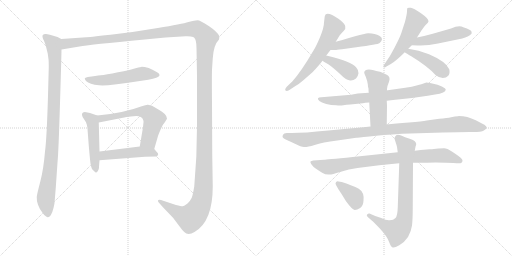
t = 0.00 s
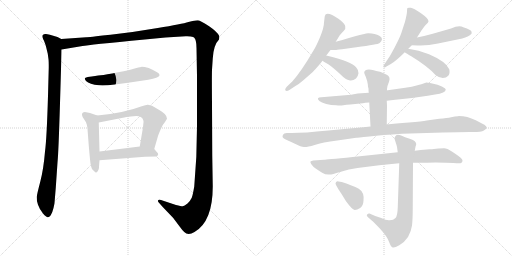
t = 2.86 s
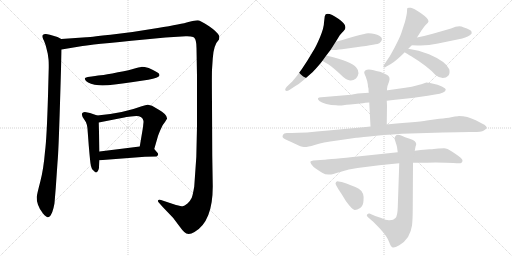
t = 5.72 s
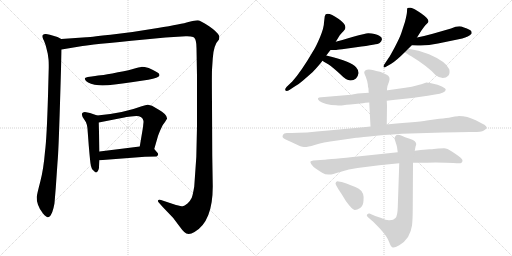
t = 8.58 s
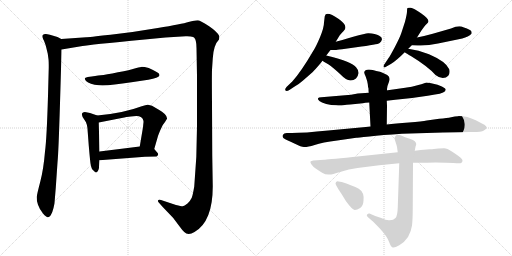
t = 11.44 s
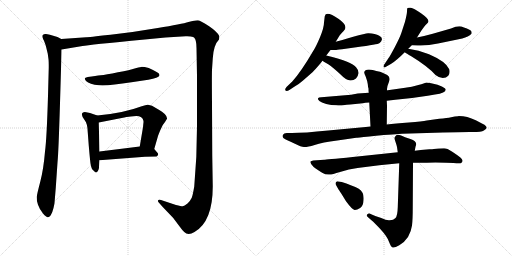
t = 14.30 s

The animated SVG that drew these frames (rendered in a browser with its animation timeline set to each time). Animation: 18 CSS @keyframes rules; one cycle of 14.30 s.

<svg version="1.1" viewBox="0 0 2048 1024" xmlns="http://www.w3.org/2000/svg">
  <g stroke="lightgray" stroke-dasharray="1,1" stroke-width="1" transform="scale(4, 4)">
    <line x1="0" y1="0" x2="256" y2="256"></line>
    <line x1="256" y1="0" x2="0" y2="256"></line>
    <line x1="128" y1="0" x2="128" y2="256"></line>
    <line x1="0" y1="128" x2="256" y2="128"></line>
    <line x1="256" y1="0" x2="512" y2="256"></line>
    <line x1="512" y1="0" x2="256" y2="256"></line>
    <line x1="384" y1="0" x2="384" y2="256"></line>
    <line x1="256" y1="128" x2="512" y2="128"></line>
  </g>
<g transform="scale(1, -1) translate(0, -850)">
   <style type="text/css">
    @keyframes keyframes0 {
      from {
       stroke: black;
       stroke-dashoffset: 987;
       stroke-width: 128;
       }
       76% {
       animation-timing-function: step-end;
       stroke: black;
       stroke-dashoffset: 0;
       stroke-width: 128;
       }
       to {
       stroke: black;
       stroke-width: 1024;
       }
       }
       #make-me-a-hanzi-animation-0 {
         animation: keyframes0 1.053223s both;
         animation-delay: 0.000000s;
         animation-timing-function: linear;
       }
    @keyframes keyframes1 {
      from {
       stroke: black;
       stroke-dashoffset: 1730;
       stroke-width: 128;
       }
       85% {
       animation-timing-function: step-end;
       stroke: black;
       stroke-dashoffset: 0;
       stroke-width: 128;
       }
       to {
       stroke: black;
       stroke-width: 1024;
       }
       }
       #make-me-a-hanzi-animation-1 {
         animation: keyframes1 1.657878s both;
         animation-delay: 1.053223s;
         animation-timing-function: linear;
       }
    @keyframes keyframes2 {
      from {
       stroke: black;
       stroke-dashoffset: 542;
       stroke-width: 128;
       }
       64% {
       animation-timing-function: step-end;
       stroke: black;
       stroke-dashoffset: 0;
       stroke-width: 128;
       }
       to {
       stroke: black;
       stroke-width: 1024;
       }
       }
       #make-me-a-hanzi-animation-2 {
         animation: keyframes2 0.691081s both;
         animation-delay: 2.711101s;
         animation-timing-function: linear;
       }
    @keyframes keyframes3 {
      from {
       stroke: black;
       stroke-dashoffset: 493;
       stroke-width: 128;
       }
       62% {
       animation-timing-function: step-end;
       stroke: black;
       stroke-dashoffset: 0;
       stroke-width: 128;
       }
       to {
       stroke: black;
       stroke-width: 1024;
       }
       }
       #make-me-a-hanzi-animation-3 {
         animation: keyframes3 0.651204s both;
         animation-delay: 3.402182s;
         animation-timing-function: linear;
       }
    @keyframes keyframes4 {
      from {
       stroke: black;
       stroke-dashoffset: 608;
       stroke-width: 128;
       }
       66% {
       animation-timing-function: step-end;
       stroke: black;
       stroke-dashoffset: 0;
       stroke-width: 128;
       }
       to {
       stroke: black;
       stroke-width: 1024;
       }
       }
       #make-me-a-hanzi-animation-4 {
         animation: keyframes4 0.744792s both;
         animation-delay: 4.053386s;
         animation-timing-function: linear;
       }
    @keyframes keyframes5 {
      from {
       stroke: black;
       stroke-dashoffset: 481;
       stroke-width: 128;
       }
       61% {
       animation-timing-function: step-end;
       stroke: black;
       stroke-dashoffset: 0;
       stroke-width: 128;
       }
       to {
       stroke: black;
       stroke-width: 1024;
       }
       }
       #make-me-a-hanzi-animation-5 {
         animation: keyframes5 0.641439s both;
         animation-delay: 4.798178s;
         animation-timing-function: linear;
       }
    @keyframes keyframes6 {
      from {
       stroke: black;
       stroke-dashoffset: 616;
       stroke-width: 128;
       }
       67% {
       animation-timing-function: step-end;
       stroke: black;
       stroke-dashoffset: 0;
       stroke-width: 128;
       }
       to {
       stroke: black;
       stroke-width: 1024;
       }
       }
       #make-me-a-hanzi-animation-6 {
         animation: keyframes6 0.751302s both;
         animation-delay: 5.439617s;
         animation-timing-function: linear;
       }
    @keyframes keyframes7 {
      from {
       stroke: black;
       stroke-dashoffset: 450;
       stroke-width: 128;
       }
       59% {
       animation-timing-function: step-end;
       stroke: black;
       stroke-dashoffset: 0;
       stroke-width: 128;
       }
       to {
       stroke: black;
       stroke-width: 1024;
       }
       }
       #make-me-a-hanzi-animation-7 {
         animation: keyframes7 0.616211s both;
         animation-delay: 6.190919s;
         animation-timing-function: linear;
       }
    @keyframes keyframes8 {
      from {
       stroke: black;
       stroke-dashoffset: 380;
       stroke-width: 128;
       }
       55% {
       animation-timing-function: step-end;
       stroke: black;
       stroke-dashoffset: 0;
       stroke-width: 128;
       }
       to {
       stroke: black;
       stroke-width: 1024;
       }
       }
       #make-me-a-hanzi-animation-8 {
         animation: keyframes8 0.559245s both;
         animation-delay: 6.807130s;
         animation-timing-function: linear;
       }
    @keyframes keyframes9 {
      from {
       stroke: black;
       stroke-dashoffset: 526;
       stroke-width: 128;
       }
       63% {
       animation-timing-function: step-end;
       stroke: black;
       stroke-dashoffset: 0;
       stroke-width: 128;
       }
       to {
       stroke: black;
       stroke-width: 1024;
       }
       }
       #make-me-a-hanzi-animation-9 {
         animation: keyframes9 0.678060s both;
         animation-delay: 7.366375s;
         animation-timing-function: linear;
       }
    @keyframes keyframes10 {
      from {
       stroke: black;
       stroke-dashoffset: 484;
       stroke-width: 128;
       }
       61% {
       animation-timing-function: step-end;
       stroke: black;
       stroke-dashoffset: 0;
       stroke-width: 128;
       }
       to {
       stroke: black;
       stroke-width: 1024;
       }
       }
       #make-me-a-hanzi-animation-10 {
         animation: keyframes10 0.643880s both;
         animation-delay: 8.044435s;
         animation-timing-function: linear;
       }
    @keyframes keyframes11 {
      from {
       stroke: black;
       stroke-dashoffset: 428;
       stroke-width: 128;
       }
       58% {
       animation-timing-function: step-end;
       stroke: black;
       stroke-dashoffset: 0;
       stroke-width: 128;
       }
       to {
       stroke: black;
       stroke-width: 1024;
       }
       }
       #make-me-a-hanzi-animation-11 {
         animation: keyframes11 0.598307s both;
         animation-delay: 8.688315s;
         animation-timing-function: linear;
       }
    @keyframes keyframes12 {
      from {
       stroke: black;
       stroke-dashoffset: 756;
       stroke-width: 128;
       }
       71% {
       animation-timing-function: step-end;
       stroke: black;
       stroke-dashoffset: 0;
       stroke-width: 128;
       }
       to {
       stroke: black;
       stroke-width: 1024;
       }
       }
       #make-me-a-hanzi-animation-12 {
         animation: keyframes12 0.865234s both;
         animation-delay: 9.286622s;
         animation-timing-function: linear;
       }
    @keyframes keyframes13 {
      from {
       stroke: black;
       stroke-dashoffset: 495;
       stroke-width: 128;
       }
       62% {
       animation-timing-function: step-end;
       stroke: black;
       stroke-dashoffset: 0;
       stroke-width: 128;
       }
       to {
       stroke: black;
       stroke-width: 1024;
       }
       }
       #make-me-a-hanzi-animation-13 {
         animation: keyframes13 0.652832s both;
         animation-delay: 10.151856s;
         animation-timing-function: linear;
       }
    @keyframes keyframes14 {
      from {
       stroke: black;
       stroke-dashoffset: 1055;
       stroke-width: 128;
       }
       77% {
       animation-timing-function: step-end;
       stroke: black;
       stroke-dashoffset: 0;
       stroke-width: 128;
       }
       to {
       stroke: black;
       stroke-width: 1024;
       }
       }
       #make-me-a-hanzi-animation-14 {
         animation: keyframes14 1.108561s both;
         animation-delay: 10.804688s;
         animation-timing-function: linear;
       }
    @keyframes keyframes15 {
      from {
       stroke: black;
       stroke-dashoffset: 854;
       stroke-width: 128;
       }
       74% {
       animation-timing-function: step-end;
       stroke: black;
       stroke-dashoffset: 0;
       stroke-width: 128;
       }
       to {
       stroke: black;
       stroke-width: 1024;
       }
       }
       #make-me-a-hanzi-animation-15 {
         animation: keyframes15 0.944987s both;
         animation-delay: 11.913249s;
         animation-timing-function: linear;
       }
    @keyframes keyframes16 {
      from {
       stroke: black;
       stroke-dashoffset: 777;
       stroke-width: 128;
       }
       72% {
       animation-timing-function: step-end;
       stroke: black;
       stroke-dashoffset: 0;
       stroke-width: 128;
       }
       to {
       stroke: black;
       stroke-width: 1024;
       }
       }
       #make-me-a-hanzi-animation-16 {
         animation: keyframes16 0.882324s both;
         animation-delay: 12.858236s;
         animation-timing-function: linear;
       }
    @keyframes keyframes17 {
      from {
       stroke: black;
       stroke-dashoffset: 379;
       stroke-width: 128;
       }
       55% {
       animation-timing-function: step-end;
       stroke: black;
       stroke-dashoffset: 0;
       stroke-width: 128;
       }
       to {
       stroke: black;
       stroke-width: 1024;
       }
       }
       #make-me-a-hanzi-animation-17 {
         animation: keyframes17 0.558431s both;
         animation-delay: 13.740560s;
         animation-timing-function: linear;
       }
</style>
<path d="M 245.0 694.0 L 230.0 702.0 Q 187.0 716.0 182.0 714.0 Q 175.0 714.0 171.0 710.0 Q 167.0 703.0 176.0 687.0 L 183.0 668.0 L 191.0 635.0 L 194.0 613.0 Q 195.0 605.0 195.0 580.0 L 192.0 467.0 Q 187.0 295.0 180.0 244.0 Q 174.0 172.0 161.0 123.0 Q 148.0 74.0 147.0 62.0 Q 146.0 49.0 152.0 31.0 Q 158.0 13.0 172.0 -4.0 Q 186.0 -20.0 192.0 -19.0 Q 197.0 -18.0 203.0 -11.0 Q 210.0 1.0 214.0 18.0 Q 218.0 36.0 218.0 38.0 L 223.0 98.0 L 230.0 200.0 Q 234.0 238.0 240.0 437.0 Q 246.0 635.0 246.0 652.0 C 247.0 682.0 247.0 693.0 245.0 694.0 Z" fill="lightgray"></path> 
<path d="M 246.0 652.0 L 330.0 666.0 Q 353.0 671.0 579.0 692.0 L 662.0 700.0 L 743.0 705.0 Q 751.0 706.0 763.0 704.0 Q 775.0 702.0 777.0 699.0 Q 786.0 690.0 786.0 658.0 L 788.0 546.0 L 788.0 344.0 Q 788.0 223.0 777.0 104.0 Q 771.0 69.0 767.0 59.0 Q 762.0 48.0 750.0 36.0 Q 737.0 26.0 731.0 25.0 Q 724.0 25.0 704.0 30.0 L 644.0 50.0 Q 633.0 52.0 632.0 48.0 Q 631.0 44.0 635.0 40.0 L 650.0 23.0 L 693.0 -22.0 L 720.0 -58.0 Q 729.0 -71.0 737.0 -78.0 Q 752.0 -93.0 778.0 -78.0 Q 851.0 -36.0 851.0 104.0 L 849.0 228.0 L 848.0 438.0 Q 847.0 540.0 848.0 571.0 L 851.0 616.0 Q 854.0 670.0 876.0 692.0 Q 878.0 704.0 877.0 706.0 Q 869.0 723.0 835.0 746.0 Q 800.0 769.0 790.0 769.0 Q 780.0 769.0 754.0 762.0 Q 728.0 754.0 631.0 738.0 Q 533.0 721.0 442.0 711.0 Q 350.0 701.0 345.0 701.0 L 245.0 694.0 C 215.0 692.0 216.0 647.0 246.0 652.0 Z" fill="lightgray"></path> 
<path d="M 593.0 531.0 Q 635.0 540.0 637.0 547.0 Q 639.0 548.0 637.0 553.0 Q 637.0 559.0 595.0 578.0 Q 575.0 583.0 565.0 582.5 Q 555.0 582.0 538.5 576.5 Q 522.0 571.0 472.0 561.0 Q 422.0 551.0 403.0 549.0 Q 384.0 547.0 351.0 542.0 Q 339.0 539.0 339.0 536.5 Q 339.0 534.0 344.0 526.0 Q 358.0 512.0 396.0 509.0 Q 434.0 506.0 526.0 521.0 L 593.0 531.0 Z" fill="lightgray"></path> 
<path d="M 389.0 388.0 L 360.0 398.0 L 345.0 401.0 Q 337.0 403.0 332.0 400.0 Q 326.0 396.0 328.0 390.0 Q 328.0 382.0 339.0 369.0 Q 350.0 356.0 351.0 321.0 L 355.0 268.0 Q 361.0 198.0 363.0 191.0 Q 364.0 184.0 368.0 174.0 Q 371.0 171.0 376.0 166.0 Q 381.0 160.0 385.0 160.0 Q 388.0 160.0 392.0 167.0 Q 396.0 174.0 396.0 180.0 Q 396.0 185.0 398.0 209.0 L 398.0 244.0 L 395.0 360.0 C 394.0 386.0 394.0 386.0 389.0 388.0 Z" fill="lightgray"></path> 
<path d="M 617.0 254.0 L 632.0 306.0 Q 633.0 310.0 642.0 331.0 Q 650.0 352.0 660.0 362.0 L 668.0 375.0 Q 669.0 384.0 659.0 394.0 Q 648.0 404.0 637.0 410.0 L 608.0 427.0 L 592.0 431.0 Q 586.0 432.0 567.0 425.0 Q 493.0 397.0 389.0 388.0 C 359.0 385.0 366.0 354.0 395.0 360.0 L 502.0 381.0 L 504.0 382.0 L 507.0 382.0 L 523.0 384.0 L 545.0 386.0 Q 570.0 386.0 574.0 366.0 L 574.0 361.0 L 573.0 352.0 L 572.0 341.0 L 559.0 264.0 C 554.0 234.0 609.0 225.0 617.0 254.0 Z" fill="lightgray"></path> 
<path d="M 398.0 209.0 L 580.0 223.0 L 626.0 224.0 Q 638.0 232.0 628.0 241.0 L 617.0 254.0 C 604.0 270.0 589.0 268.0 559.0 264.0 L 398.0 244.0 C 368.0 240.0 368.0 207.0 398.0 209.0 Z" fill="lightgray"></path> 
<path d="M 1296.0 760.0 Q 1296.0 739.0 1280.0 701.5 Q 1264.0 664.0 1254.0 648.0 Q 1203.0 561.0 1169.0 524.0 L 1147.0 503.0 Q 1138.0 493.0 1142.0 488.0 Q 1146.0 483.0 1159.0 491.0 L 1177.0 503.0 Q 1194.0 512.0 1211.0 527.0 L 1251.0 562.0 Q 1260.0 571.0 1283.0 598.0 L 1290.0 607.0 L 1305.0 628.0 L 1322.0 650.0 L 1343.0 683.0 L 1359.0 709.0 Q 1365.0 717.0 1374.5 726.5 Q 1384.0 736.0 1381.0 744.0 Q 1381.0 755.0 1355.0 774.0 Q 1304.0 809.0 1299.0 785.0 L 1296.0 760.0 Z" fill="lightgray"></path> 
<path d="M 1322.0 650.0 L 1343.0 650.0 Q 1344.0 650.0 1368.0 653.0 L 1425.0 661.0 Q 1513.0 673.0 1517.0 677.0 Q 1520.0 680.0 1525.0 685.0 Q 1527.0 691.0 1528.0 693.0 Q 1528.0 703.0 1517.0 707.0 Q 1501.0 716.0 1474.0 717.0 Q 1465.0 718.0 1413.0 703.0 Q 1361.0 687.0 1343.0 683.0 C 1314.0 676.0 1292.0 650.0 1322.0 650.0 Z" fill="lightgray"></path> 
<path d="M 1290.0 607.0 Q 1293.0 605.0 1313.0 593.0 Q 1332.0 580.0 1359.0 555.0 Q 1385.0 529.0 1397.0 529.0 Q 1411.0 526.0 1424.0 536.0 Q 1432.0 544.0 1434.0 557.0 Q 1435.0 569.0 1425.0 580.0 Q 1407.0 605.0 1305.0 628.0 C 1276.0 635.0 1265.0 623.0 1290.0 607.0 Z" fill="lightgray"></path> 
<path d="M 1633.0 655.0 L 1647.0 669.0 L 1668.0 700.0 L 1685.0 727.0 Q 1699.0 749.0 1706.5 754.5 Q 1714.0 760.0 1714.0 765.0 Q 1714.0 776.0 1684.0 797.0 Q 1654.0 818.0 1643.0 819.0 Q 1632.0 820.0 1630.0 818.0 Q 1628.0 816.0 1628.0 805.5 Q 1628.0 795.0 1620.0 763.0 L 1605.0 717.0 Q 1599.0 699.0 1579.5 662.5 Q 1560.0 626.0 1555.0 619.0 L 1535.0 589.0 Q 1534.0 588.0 1534.0 581.0 Q 1540.0 579.0 1544.0 583.0 L 1565.0 595.0 Q 1586.0 608.0 1619.0 641.0 L 1633.0 655.0 Z" fill="lightgray"></path> 
<path d="M 1647.0 669.0 L 1670.0 668.0 Q 1708.0 666.0 1752.0 676.0 L 1849.0 696.0 Q 1874.0 703.0 1886.0 715.0 Q 1887.0 719.0 1886.0 723.0 Q 1886.0 731.0 1853.0 741.0 Q 1837.0 751.0 1804.0 736.0 L 1731.0 715.0 Q 1695.0 705.0 1668.0 700.0 C 1639.0 694.0 1617.0 670.0 1647.0 669.0 Z" fill="lightgray"></path> 
<path d="M 1619.0 641.0 Q 1625.0 637.0 1645.0 625.0 Q 1712.0 584.0 1742.0 550.0 Q 1757.0 538.0 1771.0 538.0 Q 1785.0 538.0 1793.0 547.0 Q 1801.0 556.0 1797.0 573.0 Q 1784.0 604.0 1716.0 633.0 Q 1674.0 651.0 1633.0 655.0 C 1603.0 658.0 1594.0 657.0 1619.0 641.0 Z" fill="lightgray"></path> 
<path d="M 1475.0 479.0 L 1431.0 476.0 L 1404.0 471.0 L 1285.0 461.0 Q 1274.0 461.0 1272.0 457.0 Q 1270.0 453.0 1277.5 446.5 Q 1285.0 440.0 1305.0 434.5 Q 1325.0 429.0 1345.0 429.0 Q 1360.0 427.0 1373.0 429.0 Q 1386.0 431.0 1401.0 432.0 L 1451.0 437.0 Q 1459.0 439.0 1477.0 440.0 L 1547.0 447.0 L 1581.0 451.0 L 1648.0 458.0 L 1711.0 467.0 L 1740.0 472.0 Q 1783.0 478.0 1783.0 492.0 Q 1783.0 496.0 1767.5 504.5 Q 1752.0 513.0 1729.0 516.5 Q 1706.0 520.0 1703.0 519.5 Q 1700.0 519.0 1673.5 510.0 Q 1647.0 501.0 1621.0 499.0 L 1551.0 489.0 L 1475.0 479.0 Z" fill="lightgray"></path> 
<path d="M 1530.0 559.0 L 1520.0 563.0 Q 1517.0 563.0 1505.0 566.0 L 1495.0 569.0 Q 1460.0 577.0 1457.0 561.0 Q 1456.0 559.0 1463.0 543.0 Q 1469.0 527.0 1471.0 514.0 Q 1472.0 500.0 1474.0 496.0 Q 1474.0 482.0 1475.0 479.0 L 1477.0 440.0 L 1482.0 344.0 C 1484.0 314.0 1547.0 322.0 1547.0 352.0 L 1548.0 427.0 L 1547.0 447.0 L 1548.0 494.0 Q 1548.0 504.0 1556.0 523.0 Q 1563.0 542.0 1549.0 550.0 L 1530.0 559.0 Z" fill="lightgray"></path> 
<path d="M 1482.0 344.0 L 1463.0 342.0 L 1313.0 328.0 Q 1216.0 318.0 1167.0 318.0 L 1147.0 318.0 Q 1135.0 318.0 1132.0 311.0 Q 1125.0 299.0 1143.0 292.0 L 1182.0 274.0 Q 1204.0 263.0 1216.0 262.0 Q 1228.0 261.0 1258.5 270.5 Q 1289.0 280.0 1349.0 288.0 L 1425.0 299.0 Q 1427.0 299.0 1477.5 304.5 Q 1528.0 310.0 1608.0 315.0 L 1772.0 320.0 L 1831.0 321.0 L 1879.0 322.0 Q 1925.0 321.0 1935.5 328.0 Q 1946.0 335.0 1946.5 339.0 Q 1947.0 343.0 1942.0 347.5 Q 1937.0 352.0 1903.0 369.0 Q 1869.0 386.0 1835.0 386.0 L 1832.0 385.0 Q 1820.0 385.0 1804.5 381.5 Q 1789.0 378.0 1757.0 375.0 L 1707.0 368.0 Q 1690.0 364.0 1635.5 360.0 Q 1581.0 356.0 1547.0 352.0 L 1482.0 344.0 Z" fill="lightgray"></path> 
<path d="M 1683.0 250.0 L 1659.0 247.0 L 1591.0 241.0 L 1411.0 222.0 Q 1301.0 211.0 1297.0 211.0 L 1253.0 208.0 Q 1245.0 207.0 1242.0 204.0 Q 1240.0 201.0 1246.0 192.0 Q 1252.0 183.0 1264.0 175.0 Q 1276.0 167.0 1288.5 159.5 Q 1301.0 152.0 1314.0 152.0 Q 1324.0 150.0 1360.0 162.0 Q 1396.0 174.0 1430.0 178.0 L 1517.0 189.0 L 1597.0 197.0 L 1652.0 199.0 L 1707.0 199.0 Q 1737.0 201.0 1785.0 199.0 L 1814.0 198.0 Q 1824.0 197.0 1841.0 197.0 Q 1845.0 197.0 1849.0 203.5 Q 1853.0 210.0 1841.5 220.0 Q 1830.0 230.0 1809.0 243.5 Q 1788.0 257.0 1776.0 257.0 L 1754.0 256.0 L 1735.0 254.0 Q 1730.0 253.0 1718.0 253.0 L 1683.0 250.0 Z" fill="lightgray"></path> 
<path d="M 1659.0 247.0 L 1662.0 263.0 L 1665.0 273.0 Q 1665.0 286.0 1641.5 294.0 Q 1618.0 302.0 1604.5 308.0 Q 1591.0 314.0 1585.0 309.0 Q 1580.0 303.0 1578.5 300.0 Q 1577.0 297.0 1581.5 284.0 Q 1586.0 271.0 1588.0 262.0 L 1591.0 241.0 L 1597.0 197.0 L 1591.0 20.0 Q 1590.0 -13.0 1582.0 -22.0 Q 1574.0 -31.0 1559.0 -31.0 Q 1547.0 -33.0 1525.0 -22.0 L 1501.0 -14.0 L 1478.0 -4.0 Q 1473.0 -3.0 1468.5 -7.5 Q 1464.0 -12.0 1472.0 -19.0 L 1487.0 -32.0 Q 1497.0 -40.0 1522.0 -67.0 Q 1547.0 -94.0 1555.5 -115.5 Q 1564.0 -137.0 1569.0 -139.0 Q 1575.0 -144.0 1597.0 -131.0 Q 1619.0 -118.0 1632.0 -98.0 Q 1645.0 -75.0 1648.0 -52.0 Q 1651.0 -29.0 1651.0 25.0 L 1652.0 199.0 L 1659.0 247.0 Z" fill="lightgray"></path> 
<path d="M 1353.0 94.0 Q 1354.0 93.0 1365.0 76.0 L 1384.0 45.0 Q 1409.0 11.0 1418.5 10.5 Q 1428.0 10.0 1440.5 18.0 Q 1453.0 26.0 1454.0 47.0 Q 1458.0 81.0 1435.0 95.0 Q 1426.0 101.0 1398.0 111.5 Q 1370.0 122.0 1367.0 122.0 L 1354.0 124.0 Q 1348.0 126.0 1344.0 121.5 Q 1340.0 117.0 1344.0 110.0 L 1353.0 94.0 Z" fill="lightgray"></path> 
      <clipPath id="make-me-a-hanzi-clip-0">
      <path d="M 245.0 694.0 L 230.0 702.0 Q 187.0 716.0 182.0 714.0 Q 175.0 714.0 171.0 710.0 Q 167.0 703.0 176.0 687.0 L 183.0 668.0 L 191.0 635.0 L 194.0 613.0 Q 195.0 605.0 195.0 580.0 L 192.0 467.0 Q 187.0 295.0 180.0 244.0 Q 174.0 172.0 161.0 123.0 Q 148.0 74.0 147.0 62.0 Q 146.0 49.0 152.0 31.0 Q 158.0 13.0 172.0 -4.0 Q 186.0 -20.0 192.0 -19.0 Q 197.0 -18.0 203.0 -11.0 Q 210.0 1.0 214.0 18.0 Q 218.0 36.0 218.0 38.0 L 223.0 98.0 L 230.0 200.0 Q 234.0 238.0 240.0 437.0 Q 246.0 635.0 246.0 652.0 C 247.0 682.0 247.0 693.0 245.0 694.0 Z" fill="lightgray"></path>
      </clipPath>
      <path clip-path="url(#make-me-a-hanzi-clip-0)" d="M 179.0 705.0 L 214.0 675.0 L 220.0 611.0 L 210.0 279.0 L 183.0 56.0 L 192.0 -7.0 " fill="none" id="make-me-a-hanzi-animation-0" stroke-dasharray="859 1718" stroke-linecap="round"></path>

      <clipPath id="make-me-a-hanzi-clip-1">
      <path d="M 246.0 652.0 L 330.0 666.0 Q 353.0 671.0 579.0 692.0 L 662.0 700.0 L 743.0 705.0 Q 751.0 706.0 763.0 704.0 Q 775.0 702.0 777.0 699.0 Q 786.0 690.0 786.0 658.0 L 788.0 546.0 L 788.0 344.0 Q 788.0 223.0 777.0 104.0 Q 771.0 69.0 767.0 59.0 Q 762.0 48.0 750.0 36.0 Q 737.0 26.0 731.0 25.0 Q 724.0 25.0 704.0 30.0 L 644.0 50.0 Q 633.0 52.0 632.0 48.0 Q 631.0 44.0 635.0 40.0 L 650.0 23.0 L 693.0 -22.0 L 720.0 -58.0 Q 729.0 -71.0 737.0 -78.0 Q 752.0 -93.0 778.0 -78.0 Q 851.0 -36.0 851.0 104.0 L 849.0 228.0 L 848.0 438.0 Q 847.0 540.0 848.0 571.0 L 851.0 616.0 Q 854.0 670.0 876.0 692.0 Q 878.0 704.0 877.0 706.0 Q 869.0 723.0 835.0 746.0 Q 800.0 769.0 790.0 769.0 Q 780.0 769.0 754.0 762.0 Q 728.0 754.0 631.0 738.0 Q 533.0 721.0 442.0 711.0 Q 350.0 701.0 345.0 701.0 L 245.0 694.0 C 215.0 692.0 216.0 647.0 246.0 652.0 Z" fill="lightgray"></path>
      </clipPath>
      <path clip-path="url(#make-me-a-hanzi-clip-1)" d="M 252.0 659.0 L 268.0 676.0 L 564.0 706.0 L 770.0 734.0 L 795.0 729.0 L 826.0 698.0 L 817.0 568.0 L 817.0 173.0 L 814.0 94.0 L 805.0 43.0 L 788.0 6.0 L 762.0 -22.0 L 723.0 -7.0 L 639.0 46.0 " fill="none" id="make-me-a-hanzi-animation-1" stroke-dasharray="1602 3204" stroke-linecap="round"></path>

      <clipPath id="make-me-a-hanzi-clip-2">
      <path d="M 593.0 531.0 Q 635.0 540.0 637.0 547.0 Q 639.0 548.0 637.0 553.0 Q 637.0 559.0 595.0 578.0 Q 575.0 583.0 565.0 582.5 Q 555.0 582.0 538.5 576.5 Q 522.0 571.0 472.0 561.0 Q 422.0 551.0 403.0 549.0 Q 384.0 547.0 351.0 542.0 Q 339.0 539.0 339.0 536.5 Q 339.0 534.0 344.0 526.0 Q 358.0 512.0 396.0 509.0 Q 434.0 506.0 526.0 521.0 L 593.0 531.0 Z" fill="lightgray"></path>
      </clipPath>
      <path clip-path="url(#make-me-a-hanzi-clip-2)" d="M 347.0 534.0 L 389.0 528.0 L 432.0 531.0 L 563.0 555.0 L 630.0 550.0 " fill="none" id="make-me-a-hanzi-animation-2" stroke-dasharray="414 828" stroke-linecap="round"></path>

      <clipPath id="make-me-a-hanzi-clip-3">
      <path d="M 389.0 388.0 L 360.0 398.0 L 345.0 401.0 Q 337.0 403.0 332.0 400.0 Q 326.0 396.0 328.0 390.0 Q 328.0 382.0 339.0 369.0 Q 350.0 356.0 351.0 321.0 L 355.0 268.0 Q 361.0 198.0 363.0 191.0 Q 364.0 184.0 368.0 174.0 Q 371.0 171.0 376.0 166.0 Q 381.0 160.0 385.0 160.0 Q 388.0 160.0 392.0 167.0 Q 396.0 174.0 396.0 180.0 Q 396.0 185.0 398.0 209.0 L 398.0 244.0 L 395.0 360.0 C 394.0 386.0 394.0 386.0 389.0 388.0 Z" fill="lightgray"></path>
      </clipPath>
      <path clip-path="url(#make-me-a-hanzi-clip-3)" d="M 339.0 391.0 L 370.0 362.0 L 384.0 168.0 " fill="none" id="make-me-a-hanzi-animation-3" stroke-dasharray="365 730" stroke-linecap="round"></path>

      <clipPath id="make-me-a-hanzi-clip-4">
      <path d="M 617.0 254.0 L 632.0 306.0 Q 633.0 310.0 642.0 331.0 Q 650.0 352.0 660.0 362.0 L 668.0 375.0 Q 669.0 384.0 659.0 394.0 Q 648.0 404.0 637.0 410.0 L 608.0 427.0 L 592.0 431.0 Q 586.0 432.0 567.0 425.0 Q 493.0 397.0 389.0 388.0 C 359.0 385.0 366.0 354.0 395.0 360.0 L 502.0 381.0 L 504.0 382.0 L 507.0 382.0 L 523.0 384.0 L 545.0 386.0 Q 570.0 386.0 574.0 366.0 L 574.0 361.0 L 573.0 352.0 L 572.0 341.0 L 559.0 264.0 C 554.0 234.0 609.0 225.0 617.0 254.0 Z" fill="lightgray"></path>
      </clipPath>
      <path clip-path="url(#make-me-a-hanzi-clip-4)" d="M 398.0 383.0 L 406.0 376.0 L 539.0 401.0 L 590.0 400.0 L 615.0 370.0 L 595.0 289.0 L 568.0 270.0 " fill="none" id="make-me-a-hanzi-animation-4" stroke-dasharray="480 960" stroke-linecap="round"></path>

      <clipPath id="make-me-a-hanzi-clip-5">
      <path d="M 398.0 209.0 L 580.0 223.0 L 626.0 224.0 Q 638.0 232.0 628.0 241.0 L 617.0 254.0 C 604.0 270.0 589.0 268.0 559.0 264.0 L 398.0 244.0 C 368.0 240.0 368.0 207.0 398.0 209.0 Z" fill="lightgray"></path>
      </clipPath>
      <path clip-path="url(#make-me-a-hanzi-clip-5)" d="M 405.0 215.0 L 419.0 228.0 L 563.0 243.0 L 607.0 240.0 L 623.0 233.0 " fill="none" id="make-me-a-hanzi-animation-5" stroke-dasharray="353 706" stroke-linecap="round"></path>

      <clipPath id="make-me-a-hanzi-clip-6">
      <path d="M 1296.0 760.0 Q 1296.0 739.0 1280.0 701.5 Q 1264.0 664.0 1254.0 648.0 Q 1203.0 561.0 1169.0 524.0 L 1147.0 503.0 Q 1138.0 493.0 1142.0 488.0 Q 1146.0 483.0 1159.0 491.0 L 1177.0 503.0 Q 1194.0 512.0 1211.0 527.0 L 1251.0 562.0 Q 1260.0 571.0 1283.0 598.0 L 1290.0 607.0 L 1305.0 628.0 L 1322.0 650.0 L 1343.0 683.0 L 1359.0 709.0 Q 1365.0 717.0 1374.5 726.5 Q 1384.0 736.0 1381.0 744.0 Q 1381.0 755.0 1355.0 774.0 Q 1304.0 809.0 1299.0 785.0 L 1296.0 760.0 Z" fill="lightgray"></path>
      </clipPath>
      <path clip-path="url(#make-me-a-hanzi-clip-6)" d="M 1311.0 783.0 L 1333.0 738.0 L 1295.0 662.0 L 1233.0 573.0 L 1197.0 533.0 L 1147.0 495.0 " fill="none" id="make-me-a-hanzi-animation-6" stroke-dasharray="488 976" stroke-linecap="round"></path>

      <clipPath id="make-me-a-hanzi-clip-7">
      <path d="M 1322.0 650.0 L 1343.0 650.0 Q 1344.0 650.0 1368.0 653.0 L 1425.0 661.0 Q 1513.0 673.0 1517.0 677.0 Q 1520.0 680.0 1525.0 685.0 Q 1527.0 691.0 1528.0 693.0 Q 1528.0 703.0 1517.0 707.0 Q 1501.0 716.0 1474.0 717.0 Q 1465.0 718.0 1413.0 703.0 Q 1361.0 687.0 1343.0 683.0 C 1314.0 676.0 1292.0 650.0 1322.0 650.0 Z" fill="lightgray"></path>
      </clipPath>
      <path clip-path="url(#make-me-a-hanzi-clip-7)" d="M 1327.0 654.0 L 1353.0 668.0 L 1409.0 681.0 L 1472.0 693.0 L 1515.0 693.0 " fill="none" id="make-me-a-hanzi-animation-7" stroke-dasharray="322 644" stroke-linecap="round"></path>

      <clipPath id="make-me-a-hanzi-clip-8">
      <path d="M 1290.0 607.0 Q 1293.0 605.0 1313.0 593.0 Q 1332.0 580.0 1359.0 555.0 Q 1385.0 529.0 1397.0 529.0 Q 1411.0 526.0 1424.0 536.0 Q 1432.0 544.0 1434.0 557.0 Q 1435.0 569.0 1425.0 580.0 Q 1407.0 605.0 1305.0 628.0 C 1276.0 635.0 1265.0 623.0 1290.0 607.0 Z" fill="lightgray"></path>
      </clipPath>
      <path clip-path="url(#make-me-a-hanzi-clip-8)" d="M 1297.0 610.0 L 1314.0 610.0 L 1349.0 595.0 L 1406.0 556.0 " fill="none" id="make-me-a-hanzi-animation-8" stroke-dasharray="252 504" stroke-linecap="round"></path>

      <clipPath id="make-me-a-hanzi-clip-9">
      <path d="M 1633.0 655.0 L 1647.0 669.0 L 1668.0 700.0 L 1685.0 727.0 Q 1699.0 749.0 1706.5 754.5 Q 1714.0 760.0 1714.0 765.0 Q 1714.0 776.0 1684.0 797.0 Q 1654.0 818.0 1643.0 819.0 Q 1632.0 820.0 1630.0 818.0 Q 1628.0 816.0 1628.0 805.5 Q 1628.0 795.0 1620.0 763.0 L 1605.0 717.0 Q 1599.0 699.0 1579.5 662.5 Q 1560.0 626.0 1555.0 619.0 L 1535.0 589.0 Q 1534.0 588.0 1534.0 581.0 Q 1540.0 579.0 1544.0 583.0 L 1565.0 595.0 Q 1586.0 608.0 1619.0 641.0 L 1633.0 655.0 Z" fill="lightgray"></path>
      </clipPath>
      <path clip-path="url(#make-me-a-hanzi-clip-9)" d="M 1637.0 810.0 L 1658.0 776.0 L 1658.0 755.0 L 1612.0 669.0 L 1539.0 585.0 " fill="none" id="make-me-a-hanzi-animation-9" stroke-dasharray="398 796" stroke-linecap="round"></path>

      <clipPath id="make-me-a-hanzi-clip-10">
      <path d="M 1647.0 669.0 L 1670.0 668.0 Q 1708.0 666.0 1752.0 676.0 L 1849.0 696.0 Q 1874.0 703.0 1886.0 715.0 Q 1887.0 719.0 1886.0 723.0 Q 1886.0 731.0 1853.0 741.0 Q 1837.0 751.0 1804.0 736.0 L 1731.0 715.0 Q 1695.0 705.0 1668.0 700.0 C 1639.0 694.0 1617.0 670.0 1647.0 669.0 Z" fill="lightgray"></path>
      </clipPath>
      <path clip-path="url(#make-me-a-hanzi-clip-10)" d="M 1653.0 673.0 L 1677.0 684.0 L 1831.0 719.0 L 1875.0 719.0 " fill="none" id="make-me-a-hanzi-animation-10" stroke-dasharray="356 712" stroke-linecap="round"></path>

      <clipPath id="make-me-a-hanzi-clip-11">
      <path d="M 1619.0 641.0 Q 1625.0 637.0 1645.0 625.0 Q 1712.0 584.0 1742.0 550.0 Q 1757.0 538.0 1771.0 538.0 Q 1785.0 538.0 1793.0 547.0 Q 1801.0 556.0 1797.0 573.0 Q 1784.0 604.0 1716.0 633.0 Q 1674.0 651.0 1633.0 655.0 C 1603.0 658.0 1594.0 657.0 1619.0 641.0 Z" fill="lightgray"></path>
      </clipPath>
      <path clip-path="url(#make-me-a-hanzi-clip-11)" d="M 1626.0 641.0 L 1651.0 639.0 L 1701.0 616.0 L 1775.0 562.0 " fill="none" id="make-me-a-hanzi-animation-11" stroke-dasharray="300 600" stroke-linecap="round"></path>

      <clipPath id="make-me-a-hanzi-clip-12">
      <path d="M 1475.0 479.0 L 1431.0 476.0 L 1404.0 471.0 L 1285.0 461.0 Q 1274.0 461.0 1272.0 457.0 Q 1270.0 453.0 1277.5 446.5 Q 1285.0 440.0 1305.0 434.5 Q 1325.0 429.0 1345.0 429.0 Q 1360.0 427.0 1373.0 429.0 Q 1386.0 431.0 1401.0 432.0 L 1451.0 437.0 Q 1459.0 439.0 1477.0 440.0 L 1547.0 447.0 L 1581.0 451.0 L 1648.0 458.0 L 1711.0 467.0 L 1740.0 472.0 Q 1783.0 478.0 1783.0 492.0 Q 1783.0 496.0 1767.5 504.5 Q 1752.0 513.0 1729.0 516.5 Q 1706.0 520.0 1703.0 519.5 Q 1700.0 519.0 1673.5 510.0 Q 1647.0 501.0 1621.0 499.0 L 1551.0 489.0 L 1475.0 479.0 Z" fill="lightgray"></path>
      </clipPath>
      <path clip-path="url(#make-me-a-hanzi-clip-12)" d="M 1280.0 454.0 L 1315.0 447.0 L 1392.0 450.0 L 1653.0 480.0 L 1706.0 493.0 L 1776.0 491.0 " fill="none" id="make-me-a-hanzi-animation-12" stroke-dasharray="628 1256" stroke-linecap="round"></path>

      <clipPath id="make-me-a-hanzi-clip-13">
      <path d="M 1530.0 559.0 L 1520.0 563.0 Q 1517.0 563.0 1505.0 566.0 L 1495.0 569.0 Q 1460.0 577.0 1457.0 561.0 Q 1456.0 559.0 1463.0 543.0 Q 1469.0 527.0 1471.0 514.0 Q 1472.0 500.0 1474.0 496.0 Q 1474.0 482.0 1475.0 479.0 L 1477.0 440.0 L 1482.0 344.0 C 1484.0 314.0 1547.0 322.0 1547.0 352.0 L 1548.0 427.0 L 1547.0 447.0 L 1548.0 494.0 Q 1548.0 504.0 1556.0 523.0 Q 1563.0 542.0 1549.0 550.0 L 1530.0 559.0 Z" fill="lightgray"></path>
      </clipPath>
      <path clip-path="url(#make-me-a-hanzi-clip-13)" d="M 1467.0 560.0 L 1511.0 522.0 L 1514.0 382.0 L 1488.0 351.0 " fill="none" id="make-me-a-hanzi-animation-13" stroke-dasharray="367 734" stroke-linecap="round"></path>

      <clipPath id="make-me-a-hanzi-clip-14">
      <path d="M 1482.0 344.0 L 1463.0 342.0 L 1313.0 328.0 Q 1216.0 318.0 1167.0 318.0 L 1147.0 318.0 Q 1135.0 318.0 1132.0 311.0 Q 1125.0 299.0 1143.0 292.0 L 1182.0 274.0 Q 1204.0 263.0 1216.0 262.0 Q 1228.0 261.0 1258.5 270.5 Q 1289.0 280.0 1349.0 288.0 L 1425.0 299.0 Q 1427.0 299.0 1477.5 304.5 Q 1528.0 310.0 1608.0 315.0 L 1772.0 320.0 L 1831.0 321.0 L 1879.0 322.0 Q 1925.0 321.0 1935.5 328.0 Q 1946.0 335.0 1946.5 339.0 Q 1947.0 343.0 1942.0 347.5 Q 1937.0 352.0 1903.0 369.0 Q 1869.0 386.0 1835.0 386.0 L 1832.0 385.0 Q 1820.0 385.0 1804.5 381.5 Q 1789.0 378.0 1757.0 375.0 L 1707.0 368.0 Q 1690.0 364.0 1635.5 360.0 Q 1581.0 356.0 1547.0 352.0 L 1482.0 344.0 Z" fill="lightgray"></path>
      </clipPath>
      <path clip-path="url(#make-me-a-hanzi-clip-14)" d="M 1143.0 305.0 L 1228.0 291.0 L 1555.0 333.0 L 1841.0 354.0 L 1936.0 339.0 " fill="none" id="make-me-a-hanzi-animation-14" stroke-dasharray="927 1854" stroke-linecap="round"></path>

      <clipPath id="make-me-a-hanzi-clip-15">
      <path d="M 1683.0 250.0 L 1659.0 247.0 L 1591.0 241.0 L 1411.0 222.0 Q 1301.0 211.0 1297.0 211.0 L 1253.0 208.0 Q 1245.0 207.0 1242.0 204.0 Q 1240.0 201.0 1246.0 192.0 Q 1252.0 183.0 1264.0 175.0 Q 1276.0 167.0 1288.5 159.5 Q 1301.0 152.0 1314.0 152.0 Q 1324.0 150.0 1360.0 162.0 Q 1396.0 174.0 1430.0 178.0 L 1517.0 189.0 L 1597.0 197.0 L 1652.0 199.0 L 1707.0 199.0 Q 1737.0 201.0 1785.0 199.0 L 1814.0 198.0 Q 1824.0 197.0 1841.0 197.0 Q 1845.0 197.0 1849.0 203.5 Q 1853.0 210.0 1841.5 220.0 Q 1830.0 230.0 1809.0 243.5 Q 1788.0 257.0 1776.0 257.0 L 1754.0 256.0 L 1735.0 254.0 Q 1730.0 253.0 1718.0 253.0 L 1683.0 250.0 Z" fill="lightgray"></path>
      </clipPath>
      <path clip-path="url(#make-me-a-hanzi-clip-15)" d="M 1250.0 200.0 L 1318.0 182.0 L 1400.0 199.0 L 1526.0 213.0 L 1752.0 228.0 L 1790.0 225.0 L 1839.0 207.0 " fill="none" id="make-me-a-hanzi-animation-15" stroke-dasharray="726 1452" stroke-linecap="round"></path>

      <clipPath id="make-me-a-hanzi-clip-16">
      <path d="M 1659.0 247.0 L 1662.0 263.0 L 1665.0 273.0 Q 1665.0 286.0 1641.5 294.0 Q 1618.0 302.0 1604.5 308.0 Q 1591.0 314.0 1585.0 309.0 Q 1580.0 303.0 1578.5 300.0 Q 1577.0 297.0 1581.5 284.0 Q 1586.0 271.0 1588.0 262.0 L 1591.0 241.0 L 1597.0 197.0 L 1591.0 20.0 Q 1590.0 -13.0 1582.0 -22.0 Q 1574.0 -31.0 1559.0 -31.0 Q 1547.0 -33.0 1525.0 -22.0 L 1501.0 -14.0 L 1478.0 -4.0 Q 1473.0 -3.0 1468.5 -7.5 Q 1464.0 -12.0 1472.0 -19.0 L 1487.0 -32.0 Q 1497.0 -40.0 1522.0 -67.0 Q 1547.0 -94.0 1555.5 -115.5 Q 1564.0 -137.0 1569.0 -139.0 Q 1575.0 -144.0 1597.0 -131.0 Q 1619.0 -118.0 1632.0 -98.0 Q 1645.0 -75.0 1648.0 -52.0 Q 1651.0 -29.0 1651.0 25.0 L 1652.0 199.0 L 1659.0 247.0 Z" fill="lightgray"></path>
      </clipPath>
      <path clip-path="url(#make-me-a-hanzi-clip-16)" d="M 1592.0 297.0 L 1625.0 258.0 L 1622.0 15.0 L 1609.0 -51.0 L 1586.0 -74.0 L 1530.0 -48.0 L 1475.0 -12.0 " fill="none" id="make-me-a-hanzi-animation-16" stroke-dasharray="649 1298" stroke-linecap="round"></path>

      <clipPath id="make-me-a-hanzi-clip-17">
      <path d="M 1353.0 94.0 Q 1354.0 93.0 1365.0 76.0 L 1384.0 45.0 Q 1409.0 11.0 1418.5 10.5 Q 1428.0 10.0 1440.5 18.0 Q 1453.0 26.0 1454.0 47.0 Q 1458.0 81.0 1435.0 95.0 Q 1426.0 101.0 1398.0 111.5 Q 1370.0 122.0 1367.0 122.0 L 1354.0 124.0 Q 1348.0 126.0 1344.0 121.5 Q 1340.0 117.0 1344.0 110.0 L 1353.0 94.0 Z" fill="lightgray"></path>
      </clipPath>
      <path clip-path="url(#make-me-a-hanzi-clip-17)" d="M 1351.0 116.0 L 1414.0 66.0 L 1424.0 42.0 L 1421.0 26.0 " fill="none" id="make-me-a-hanzi-animation-17" stroke-dasharray="251 502" stroke-linecap="round"></path>

</g>
</svg>
